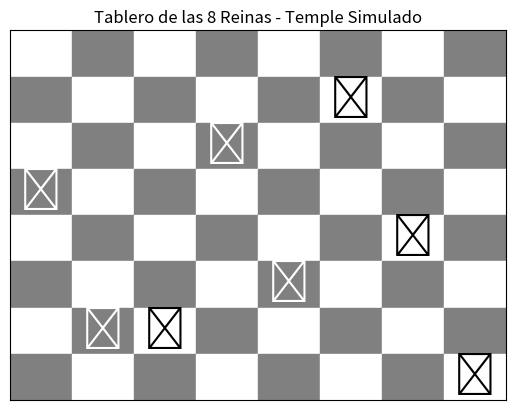

The matplotlib source for this figure:
import random
import math
import matplotlib.pyplot as plt

# Función que calcula la heurística: número de ataques entre reinas
def calcular_heuristica(tablero):
    ataques = 0
    n = len(tablero)
    for i in range(n):
        for j in range(i + 1, n):
            # Mismo fila
            if tablero[i] == tablero[j]:
                ataques += 1
            # Misma diagonal
            if abs(tablero[i] - tablero[j]) == abs(i - j):
                ataques += 1
    return ataques

# Función para generar un tablero inicial con una reina en cada columna
def generar_tablero_inicial(n=8):
    return [random.randint(0, n - 1) for _ in range(n)]

# Función que genera un vecino aleatorio moviendo una reina a una fila diferente
def generar_vecino(tablero):
    vecino = tablero[:]
    col = random.randint(0, len(tablero) - 1)  # Selecciona una columna aleatoria
    fila_nueva = random.randint(0, len(tablero) - 1)  # Selecciona una fila aleatoria dentro de la columna
    while fila_nueva == vecino[col]:  # Asegurarse de que se mueve a una fila diferente
        fila_nueva = random.randint(0, len(tablero) - 1)
    vecino[col] = fila_nueva
    return vecino

# Algoritmo de temple simulado para las 8 reinas
def temple_simulado_8_reinas(temperatura_inicial, tasa_enfriamiento, iteraciones):
    # Generar un estado inicial aleatorio (un tablero con 8 reinas)
    tablero_actual = generar_tablero_inicial()
    heuristica_actual = calcular_heuristica(tablero_actual)
    
    mejor_tablero = tablero_actual[:]
    mejor_heuristica = heuristica_actual
    
    temperatura = temperatura_inicial
    
    for i in range(iteraciones):
        # Generar un vecino aleatorio del estado actual
        tablero_vecino = generar_vecino(tablero_actual)
        heuristica_vecino = calcular_heuristica(tablero_vecino)
        
        # Calcular la diferencia de heurística entre el vecino y el actual
        delta_heuristica = heuristica_vecino - heuristica_actual
        
        # Decidir si aceptar el vecino usando la fórmula de Boltzmann
        if delta_heuristica < 0 or random.random() < math.exp(-delta_heuristica / temperatura):
            tablero_actual = tablero_vecino[:]
            heuristica_actual = heuristica_vecino
            
            # Actualizar la mejor solución encontrada
            if heuristica_vecino < mejor_heuristica:
                mejor_tablero = tablero_vecino[:]
                mejor_heuristica = heuristica_vecino
        
        # Enfriar la temperatura
        temperatura *= tasa_enfriamiento
        
        # Mostrar progreso
        print(f"Iteración {i+1}: Heurística = {heuristica_actual}, Mejor Heurística = {mejor_heuristica}, Temperatura = {temperatura:.4f}")
        
        # Si se encuentra la solución óptima (heurística = 0), detener
        if mejor_heuristica == 0:
            break

    return mejor_tablero, mejor_heuristica

# Función para graficar el tablero de las 8 reinas
def graficar_tablero(tablero):
    fig, ax = plt.subplots()
    n = len(tablero)

    # Dibujar el tablero de ajedrez
    for row in range(n):
        for col in range(n):
            # Colorear cuadros de ajedrez
            if (row + col) % 2 == 0:
                color = 'white'
            else:
                color = 'gray'
            ax.add_patch(plt.Rectangle((col, row), 1, 1, color=color))

    # Colocar las reinas en el tablero
    for col in range(n):
        row = tablero[col]
        ax.text(col + 0.5, row + 0.5, '♕', fontsize=30, ha='center', va='center', color='black' if (row + col) % 2 == 0 else 'white')

    # Ajustes finales del gráfico
    ax.set_xlim(0, n)
    ax.set_ylim(0, n)
    ax.set_xticks([])
    ax.set_yticks([])
    ax.set_title("Tablero de las 8 Reinas - Temple Simulado")
    plt.gca().invert_yaxis()  # Invertir el eje y para que 0,0 esté en la esquina inferior
    plt.show()

# Parámetros del algoritmo
temperatura_inicial = 100  # Temperatura inicial alta para permitir exploración
tasa_enfriamiento = 0.95  # Factor de enfriamiento (entre 0 y 1)
iteraciones = 1000  # Número de iteraciones

# Ejecutar el algoritmo de temple simulado
solucion, heuristica_final = temple_simulado_8_reinas(temperatura_inicial, tasa_enfriamiento, iteraciones)

# Mostrar resultado
print("\n--- Resultado Final ---")
print("Tablero final:", solucion)
print("Número de ataques restantes (Heurística final):", heuristica_final)

# Graficar el tablero final
graficar_tablero(solucion)
